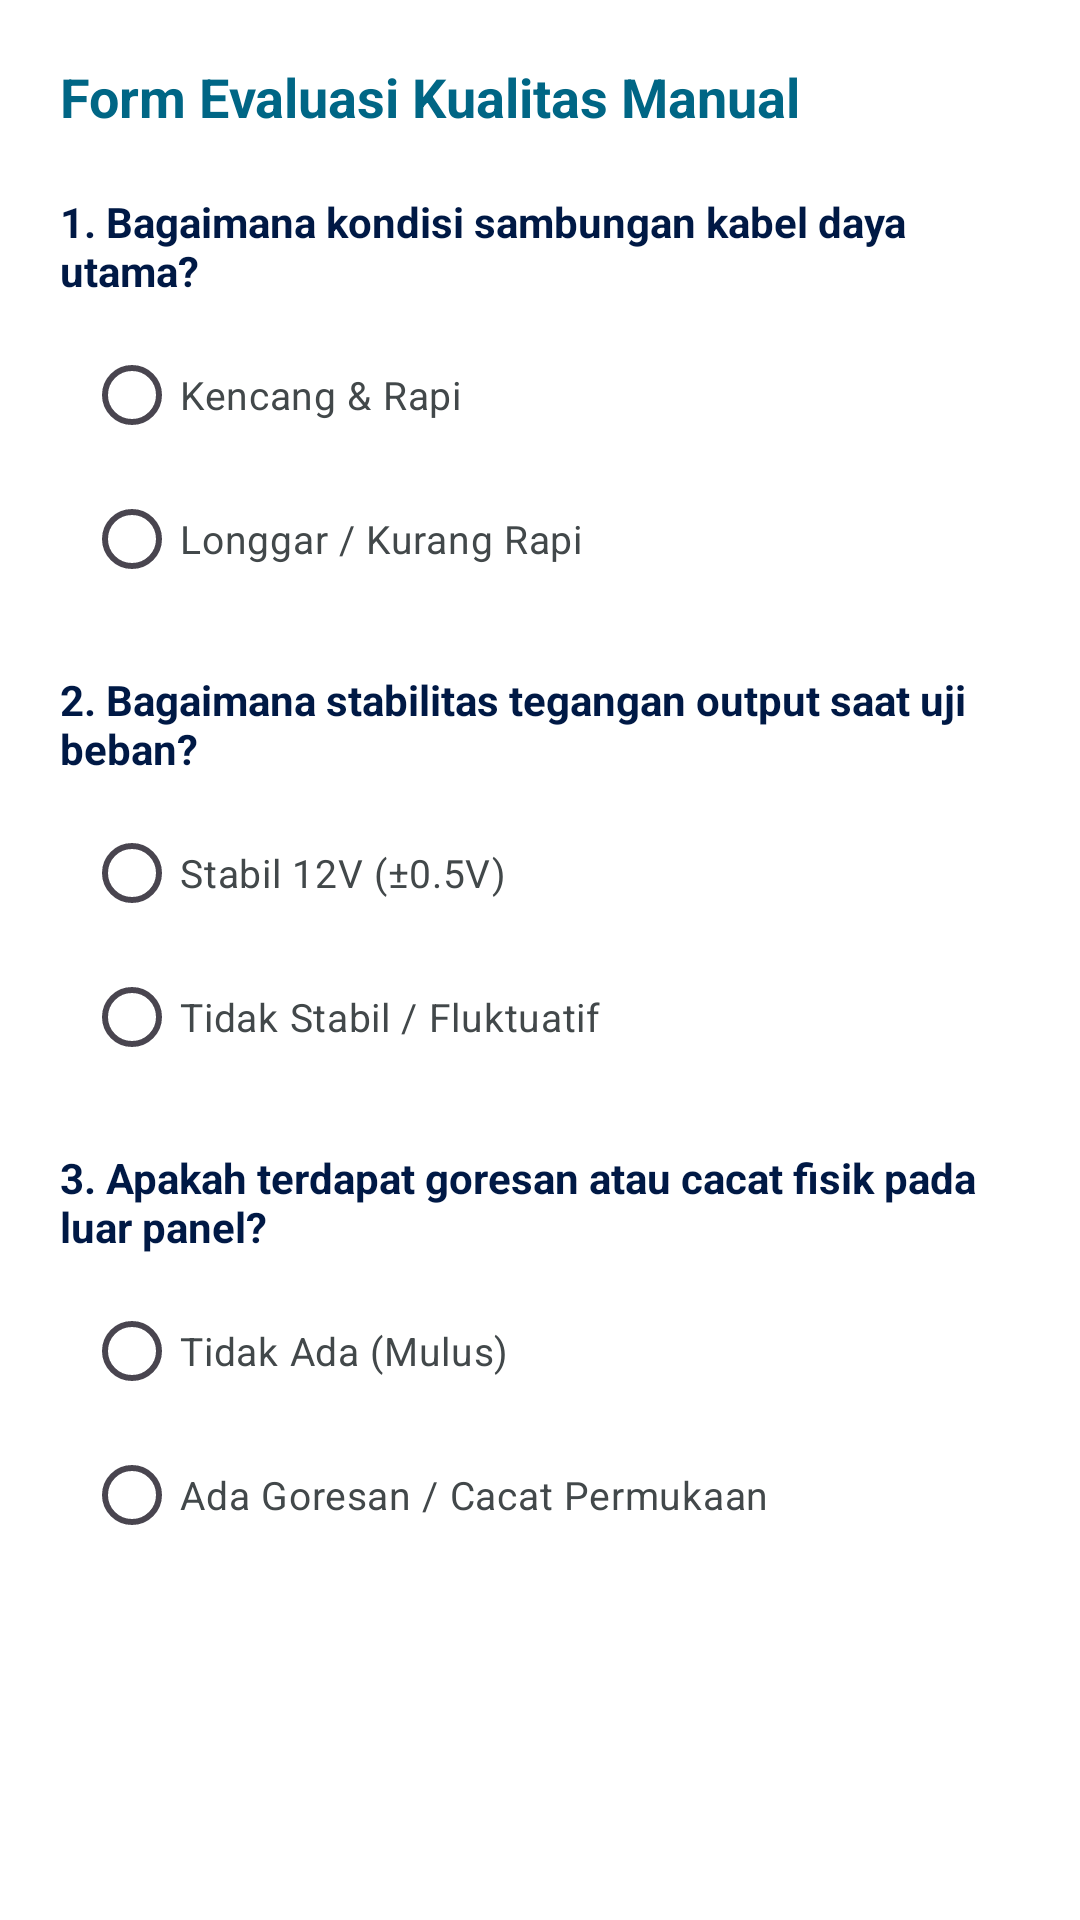

The Android layout XML behind this screen, and the referenced resources:
<!-- AndroidManifest.xml: application theme Theme.Infrastruktur -->
<!-- res/layout/dialog_qc_questions.xml -->
<?xml version="1.0" encoding="utf-8"?>
<ScrollView xmlns:android="http://schemas.android.com/apk/res/android"
    android:layout_width="match_parent"
    android:layout_height="wrap_content"
    android:background="@color/white"
    android:padding="20dp">

    <LinearLayout
        android:layout_width="match_parent"
        android:layout_height="wrap_content"
        android:orientation="vertical">

        
        <TextView
            android:id="@+id/tv_dialog_title"
            android:layout_width="wrap_content"
            android:layout_height="wrap_content"
            android:text="Form Evaluasi Kualitas Manual"
            android:textColor="@color/secondary"
            android:textSize="18sp"
            android:textStyle="bold"
            android:layout_marginBottom="20dp" />

        
        <TextView
            android:layout_width="wrap_content"
            android:layout_height="wrap_content"
            android:text="1. Bagaimana kondisi sambungan kabel daya utama?"
            android:textColor="@color/on_surface"
            android:textSize="14sp"
            android:textStyle="bold"
            android:layout_marginBottom="8dp" />

        <RadioGroup
            android:id="@+id/rg_q1"
            android:layout_width="match_parent"
            android:layout_height="wrap_content"
            android:orientation="vertical"
            android:layout_marginBottom="20dp"
            android:paddingStart="8dp">
            <RadioButton
                android:id="@+id/rb_q1_correct"
                android:layout_width="wrap_content"
                android:layout_height="wrap_content"
                android:text="Kencang &amp; Rapi"
                android:textColor="@color/on_surface_variant"
                android:textSize="13sp"
                android:buttonTint="@color/secondary" />
            <RadioButton
                android:id="@+id/rb_q1_incorrect"
                android:layout_width="wrap_content"
                android:layout_height="wrap_content"
                android:text="Longgar / Kurang Rapi"
                android:textColor="@color/on_surface_variant"
                android:textSize="13sp"
                android:buttonTint="@color/secondary" />
        </RadioGroup>

        
        <TextView
            android:layout_width="wrap_content"
            android:layout_height="wrap_content"
            android:text="2. Bagaimana stabilitas tegangan output saat uji beban?"
            android:textColor="@color/on_surface"
            android:textSize="14sp"
            android:textStyle="bold"
            android:layout_marginBottom="8dp" />

        <RadioGroup
            android:id="@+id/rg_q2"
            android:layout_width="match_parent"
            android:layout_height="wrap_content"
            android:orientation="vertical"
            android:layout_marginBottom="20dp"
            android:paddingStart="8dp">
            <RadioButton
                android:id="@+id/rb_q2_correct"
                android:layout_width="wrap_content"
                android:layout_height="wrap_content"
                android:text="Stabil 12V (±0.5V)"
                android:textColor="@color/on_surface_variant"
                android:textSize="13sp"
                android:buttonTint="@color/secondary" />
            <RadioButton
                android:id="@+id/rb_q2_incorrect"
                android:layout_width="wrap_content"
                android:layout_height="wrap_content"
                android:text="Tidak Stabil / Fluktuatif"
                android:textColor="@color/on_surface_variant"
                android:textSize="13sp"
                android:buttonTint="@color/secondary" />
        </RadioGroup>

        
        <TextView
            android:layout_width="wrap_content"
            android:layout_height="wrap_content"
            android:text="3. Apakah terdapat goresan atau cacat fisik pada luar panel?"
            android:textColor="@color/on_surface"
            android:textSize="14sp"
            android:textStyle="bold"
            android:layout_marginBottom="8dp" />

        <RadioGroup
            android:id="@+id/rg_q3"
            android:layout_width="match_parent"
            android:layout_height="wrap_content"
            android:orientation="vertical"
            android:layout_marginBottom="20dp"
            android:paddingStart="8dp">
            <RadioButton
                android:id="@+id/rb_q3_correct"
                android:layout_width="wrap_content"
                android:layout_height="wrap_content"
                android:text="Tidak Ada (Mulus)"
                android:textColor="@color/on_surface_variant"
                android:textSize="13sp"
                android:buttonTint="@color/secondary" />
            <RadioButton
                android:id="@+id/rb_q3_incorrect"
                android:layout_width="wrap_content"
                android:layout_height="wrap_content"
                android:text="Ada Goresan / Cacat Permukaan"
                android:textColor="@color/on_surface_variant"
                android:textSize="13sp"
                android:buttonTint="@color/secondary" />
        </RadioGroup>

    </LinearLayout>
</ScrollView>
<!-- resources referenced by this layout -->
<resources>
  <color name="on_surface">#001945</color>
  <color name="on_surface_variant">#42484A</color>
  <color name="secondary">#006685</color>
  <color name="white">#FFFFFFFF</color>
  <style name="Theme.Infrastruktur" parent="Base.Theme.Infrastruktur" />
  <style name="Base.Theme.Infrastruktur" parent="Theme.Material3.Light.NoActionBar">
          
          <item name="colorPrimary">@color/secondary</item>
          <item name="colorSecondary">@color/tertiary</item>
          <item name="android:statusBarColor">@color/surface</item>
          <item name="android:windowLightStatusBar">true</item>
      </style>
  <color name="tertiary">#0060A8</color>
  <color name="surface">#FAF8FF</color>
</resources>
